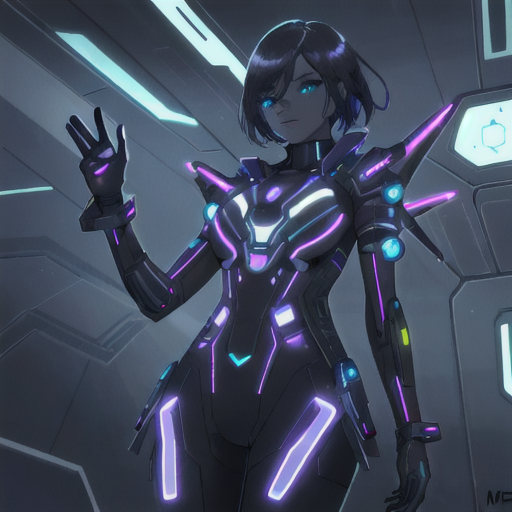
Generation parameters embedded in this image by AUTOMATIC1111 Stable Diffusion web UI or a fork of it (Forge, ...) (PNG 'parameters' text chunk):
sci-fi gloves, modern, futuristic
Steps: 20, Sampler: DPM adaptive, Schedule type: Automatic, CFG scale: 12, Seed: 4156854434, Size: 512x512, Model hash: 876b4c7ba5, Model: cetusMix_Whalefall2, Version: v1.10.1